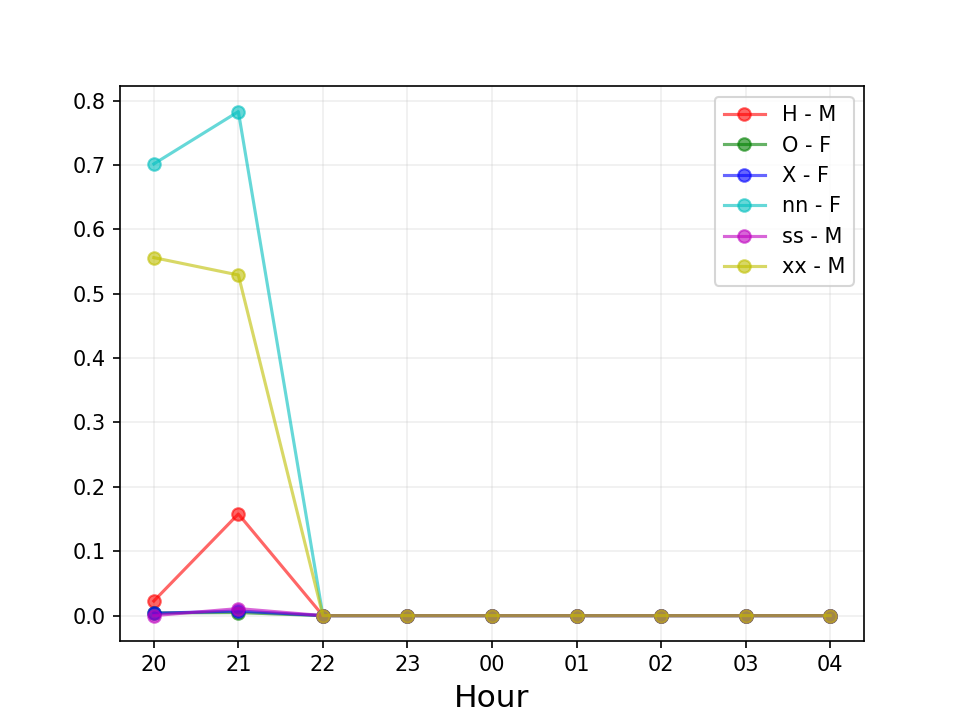

The data file committed next to this chart (first rows):
Hour, H, O, X, nn, ss, xx, total_frame, total_sec
20, 0.023, 0.004, 0.004, 0.702, 0.0, 0.556, 4501, 300.1
21, 0.158, 0.005, 0.007, 0.783, 0.011, 0.529, 4491, 299.4
22, 0.0, 0.0, 0.0, 0.0, 0.0, 0.0, 0, 0
23, 0.0, 0.0, 0.0, 0.0, 0.0, 0.0, 0, 0
00, 0.0, 0.0, 0.0, 0.0, 0.0, 0.0, 0, 0
01, 0.0, 0.0, 0.0, 0.0, 0.0, 0.0, 0, 0
02, 0.0, 0.0, 0.0, 0.0, 0.0, 0.0, 0, 0
03, 0.0, 0.0, 0.0, 0.0, 0.0, 0.0, 0, 0
04, 0.0, 0.0, 0.0, 0.0, 0.0, 0.0, 0, 0
